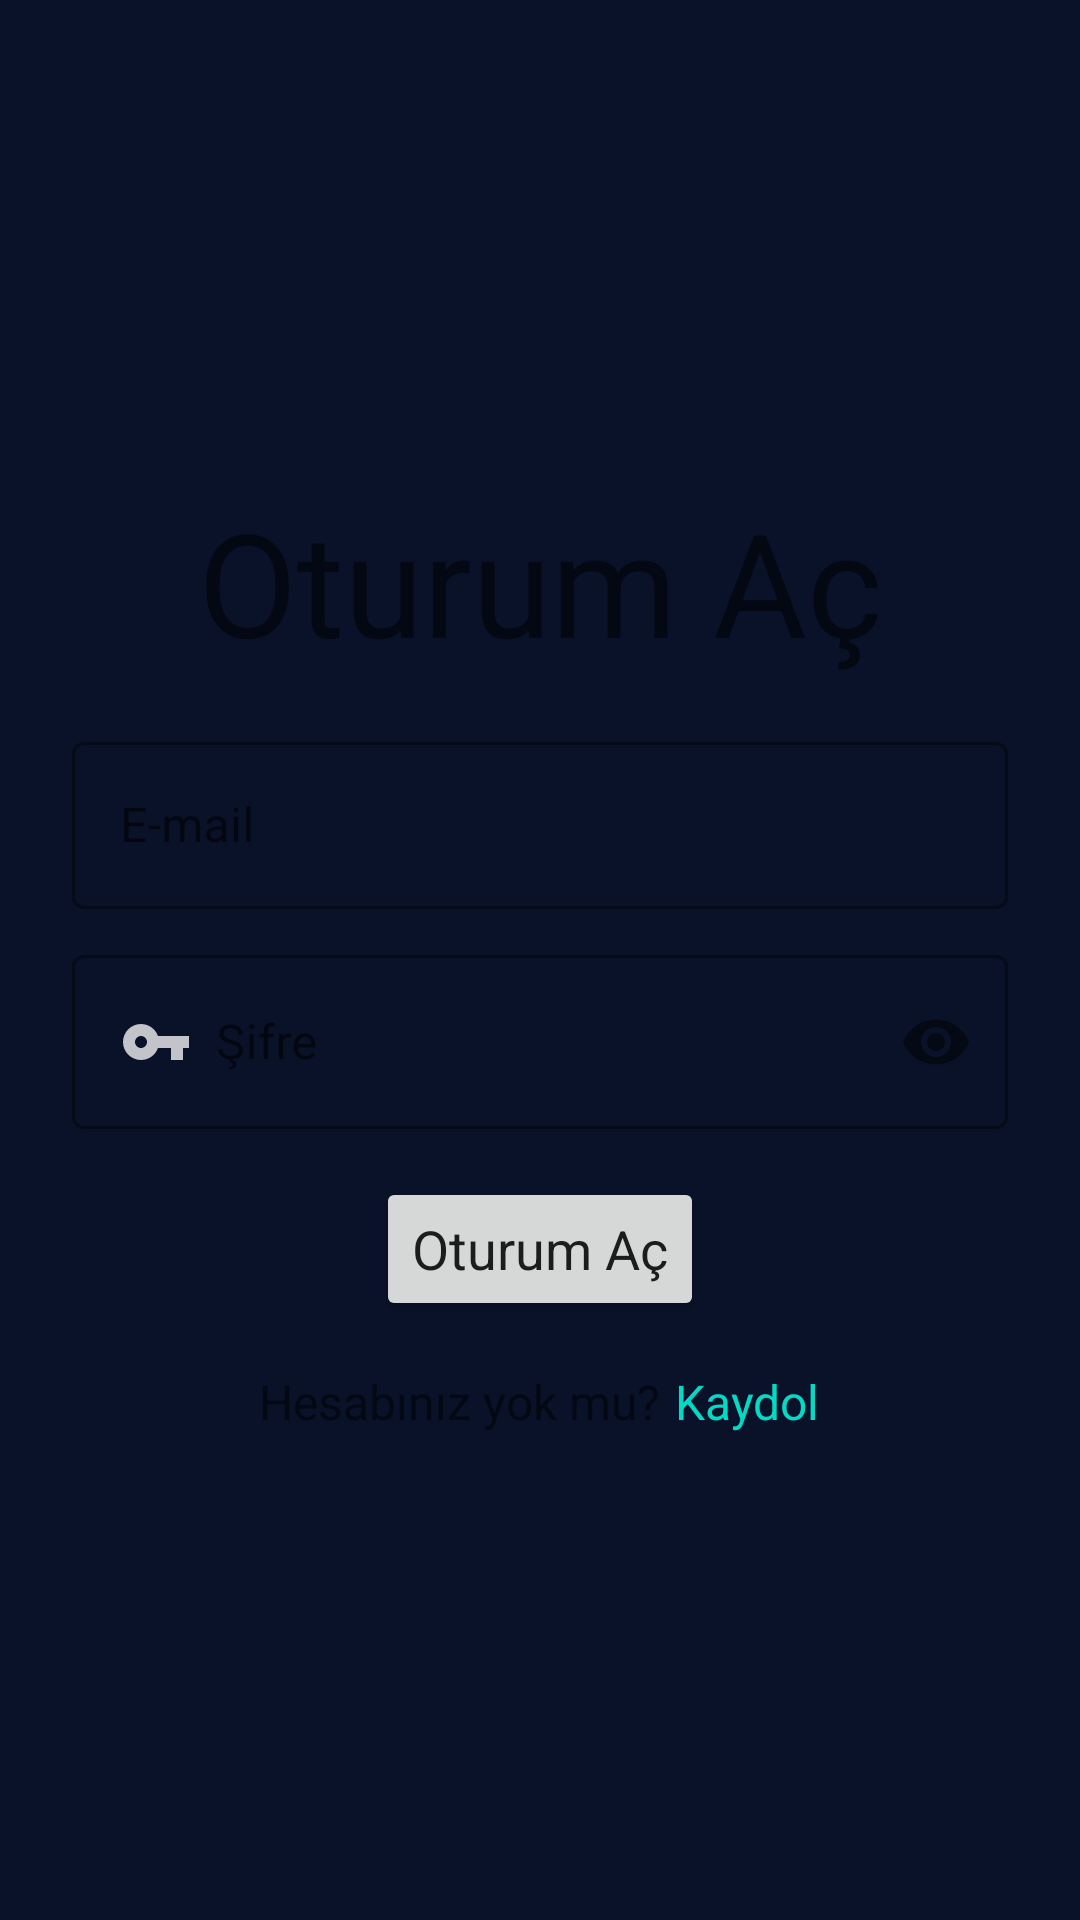

Layout XML and referenced resources for this Android screen:
<!-- AndroidManifest.xml: application theme Theme.WatchTogetherApp -->
<!-- res/layout/activity_login.xml -->
<?xml version="1.0" encoding="utf-8"?>
<RelativeLayout xmlns:android="http://schemas.android.com/apk/res/android"
    xmlns:app="http://schemas.android.com/apk/res-auto"
    xmlns:tools="http://schemas.android.com/tools"
    android:layout_width="match_parent"
    android:layout_height="match_parent"
    android:fitsSystemWindows="true"
    tools:context=".ui.login.LoginActivity"
    android:background="@color/background">

    <LinearLayout
        android:layout_width="match_parent"
        android:layout_height="wrap_content"
        android:layout_centerInParent="true"
        android:gravity="center_horizontal"
        android:orientation="vertical">

        <TextView
            android:layout_width="wrap_content"
            android:layout_height="wrap_content"
            android:text="@string/login"
            android:textSize="48sp" />

        <com.google.android.material.textfield.TextInputLayout
            android:id="@+id/textFieldEmail"
            android:layout_marginTop="16dp"
            android:layout_marginHorizontal="24dp"
            android:layout_width="match_parent"
            android:layout_height="wrap_content"
            style="@style/Widget.MaterialComponents.TextInputLayout.OutlinedBox">

            <com.google.android.material.textfield.TextInputEditText
                android:id="@+id/editTextEmail"
                android:layout_width="match_parent"
                android:layout_height="wrap_content"
                android:drawablePadding="8dp"
                android:hint="@string/email"
                android:inputType="textEmailAddress"
                android:maxLines="1"
                android:drawableLeft="@drawable/ic_email"
                android:drawableStart="@drawable/ic_email" />

        </com.google.android.material.textfield.TextInputLayout>

        <com.google.android.material.textfield.TextInputLayout
            android:id="@+id/textFieldPassword"
            android:layout_marginTop="10dp"
            android:layout_marginHorizontal="24dp"
            android:layout_width="match_parent"
            android:layout_height="wrap_content"
            app:passwordToggleEnabled="true"
            style="@style/Widget.MaterialComponents.TextInputLayout.OutlinedBox">

            <com.google.android.material.textfield.TextInputEditText
                android:id="@+id/editTextPassword"
                android:layout_width="match_parent"
                android:layout_height="wrap_content"
                android:drawablePadding="8dp"
                android:hint="@string/password"
                android:inputType="textPassword"
                android:maxLines="1"
                android:drawableLeft="@drawable/ic_password"
                android:drawableStart="@drawable/ic_password"/>

        </com.google.android.material.textfield.TextInputLayout>

        <Button
            android:id="@+id/buttonLogin"
            android:layout_width="wrap_content"
            android:layout_height="wrap_content"
            android:layout_marginTop="16dp"
            android:text="@string/login"
            android:textSize="18sp"
            android:paddingVertical="10dp"
            android:textAllCaps="false"/>

        <LinearLayout
            android:layout_width="match_parent"
            android:layout_height="wrap_content"
            android:orientation="horizontal"
            android:gravity="center"
            android:layout_marginTop="16dp">

            <TextView
                android:id="@+id/textViewAccountQuestion"
                android:layout_width="wrap_content"
                android:layout_height="wrap_content"
                android:text="@string/accont_question"
                android:textSize="16sp"
                android:layout_marginRight="5dp"
                android:layout_marginEnd="5dp" />

            <TextView
                android:id="@+id/textViewRegister"
                android:layout_width="wrap_content"
                android:layout_height="wrap_content"
                android:text="@string/register"
                android:textSize="16sp"
                android:textColor="?attr/colorSecondary"/>
        </LinearLayout>


    </LinearLayout>

</RelativeLayout>
<!-- resources referenced by this layout -->
<resources>
  <color name="background">#ff0a1229</color>
  <!-- drawable ic_password (drawable) -->
  <vector android:alpha="0.75" android:height="24dp"
      android:tint="#FFFFFF" android:viewportHeight="24"
      android:viewportWidth="24" android:width="24dp" xmlns:android="http://schemas.android.com/apk/res/android">
      <path android:fillColor="@android:color/white" android:pathData="M12.65,10C11.83,7.67 9.61,6 7,6c-3.31,0 -6,2.69 -6,6s2.69,6 6,6c2.61,0 4.83,-1.67 5.65,-4H17v4h4v-4h2v-4H12.65zM7,14c-1.1,0 -2,-0.9 -2,-2s0.9,-2 2,-2 2,0.9 2,2 -0.9,2 -2,2z"/>
  </vector>
  <string name="accont_question">Hesabınız yok mu?</string>
  <string name="email">E-mail</string>
  <string name="login">Oturum Aç</string>
  <string name="password">Şifre</string>
  <string name="register">Kaydol</string>
  <style name="Theme.WatchTogetherApp" parent="Theme.MaterialComponents.DayNight.NoActionBar">
          "
          <item name="colorPrimary">@color/button</item>
          <item name="colorPrimaryVariant">@color/background</item>
          <item name="colorOnPrimary">@color/text_color</item>
          
          <item name="colorSecondary">@color/teal_200</item>
          <item name="colorSecondaryVariant">@color/teal_700</item>
          <item name="colorOnSecondary">@color/text_color</item>
          
  
          <item name="android:statusBarColor" tools:targetApi="l">@color/status_bar</item>
          
          <item name="fontFamily">@font/kanit</item>
      </style>
  <color name="button">#ff435a89</color>
  <color name="text_color">#BFFFFFFF</color>
  <color name="teal_200">#FF03DAC5</color>
  <color name="teal_700">#FF018786</color>
  <color name="status_bar">#ff040710</color>
</resources>
